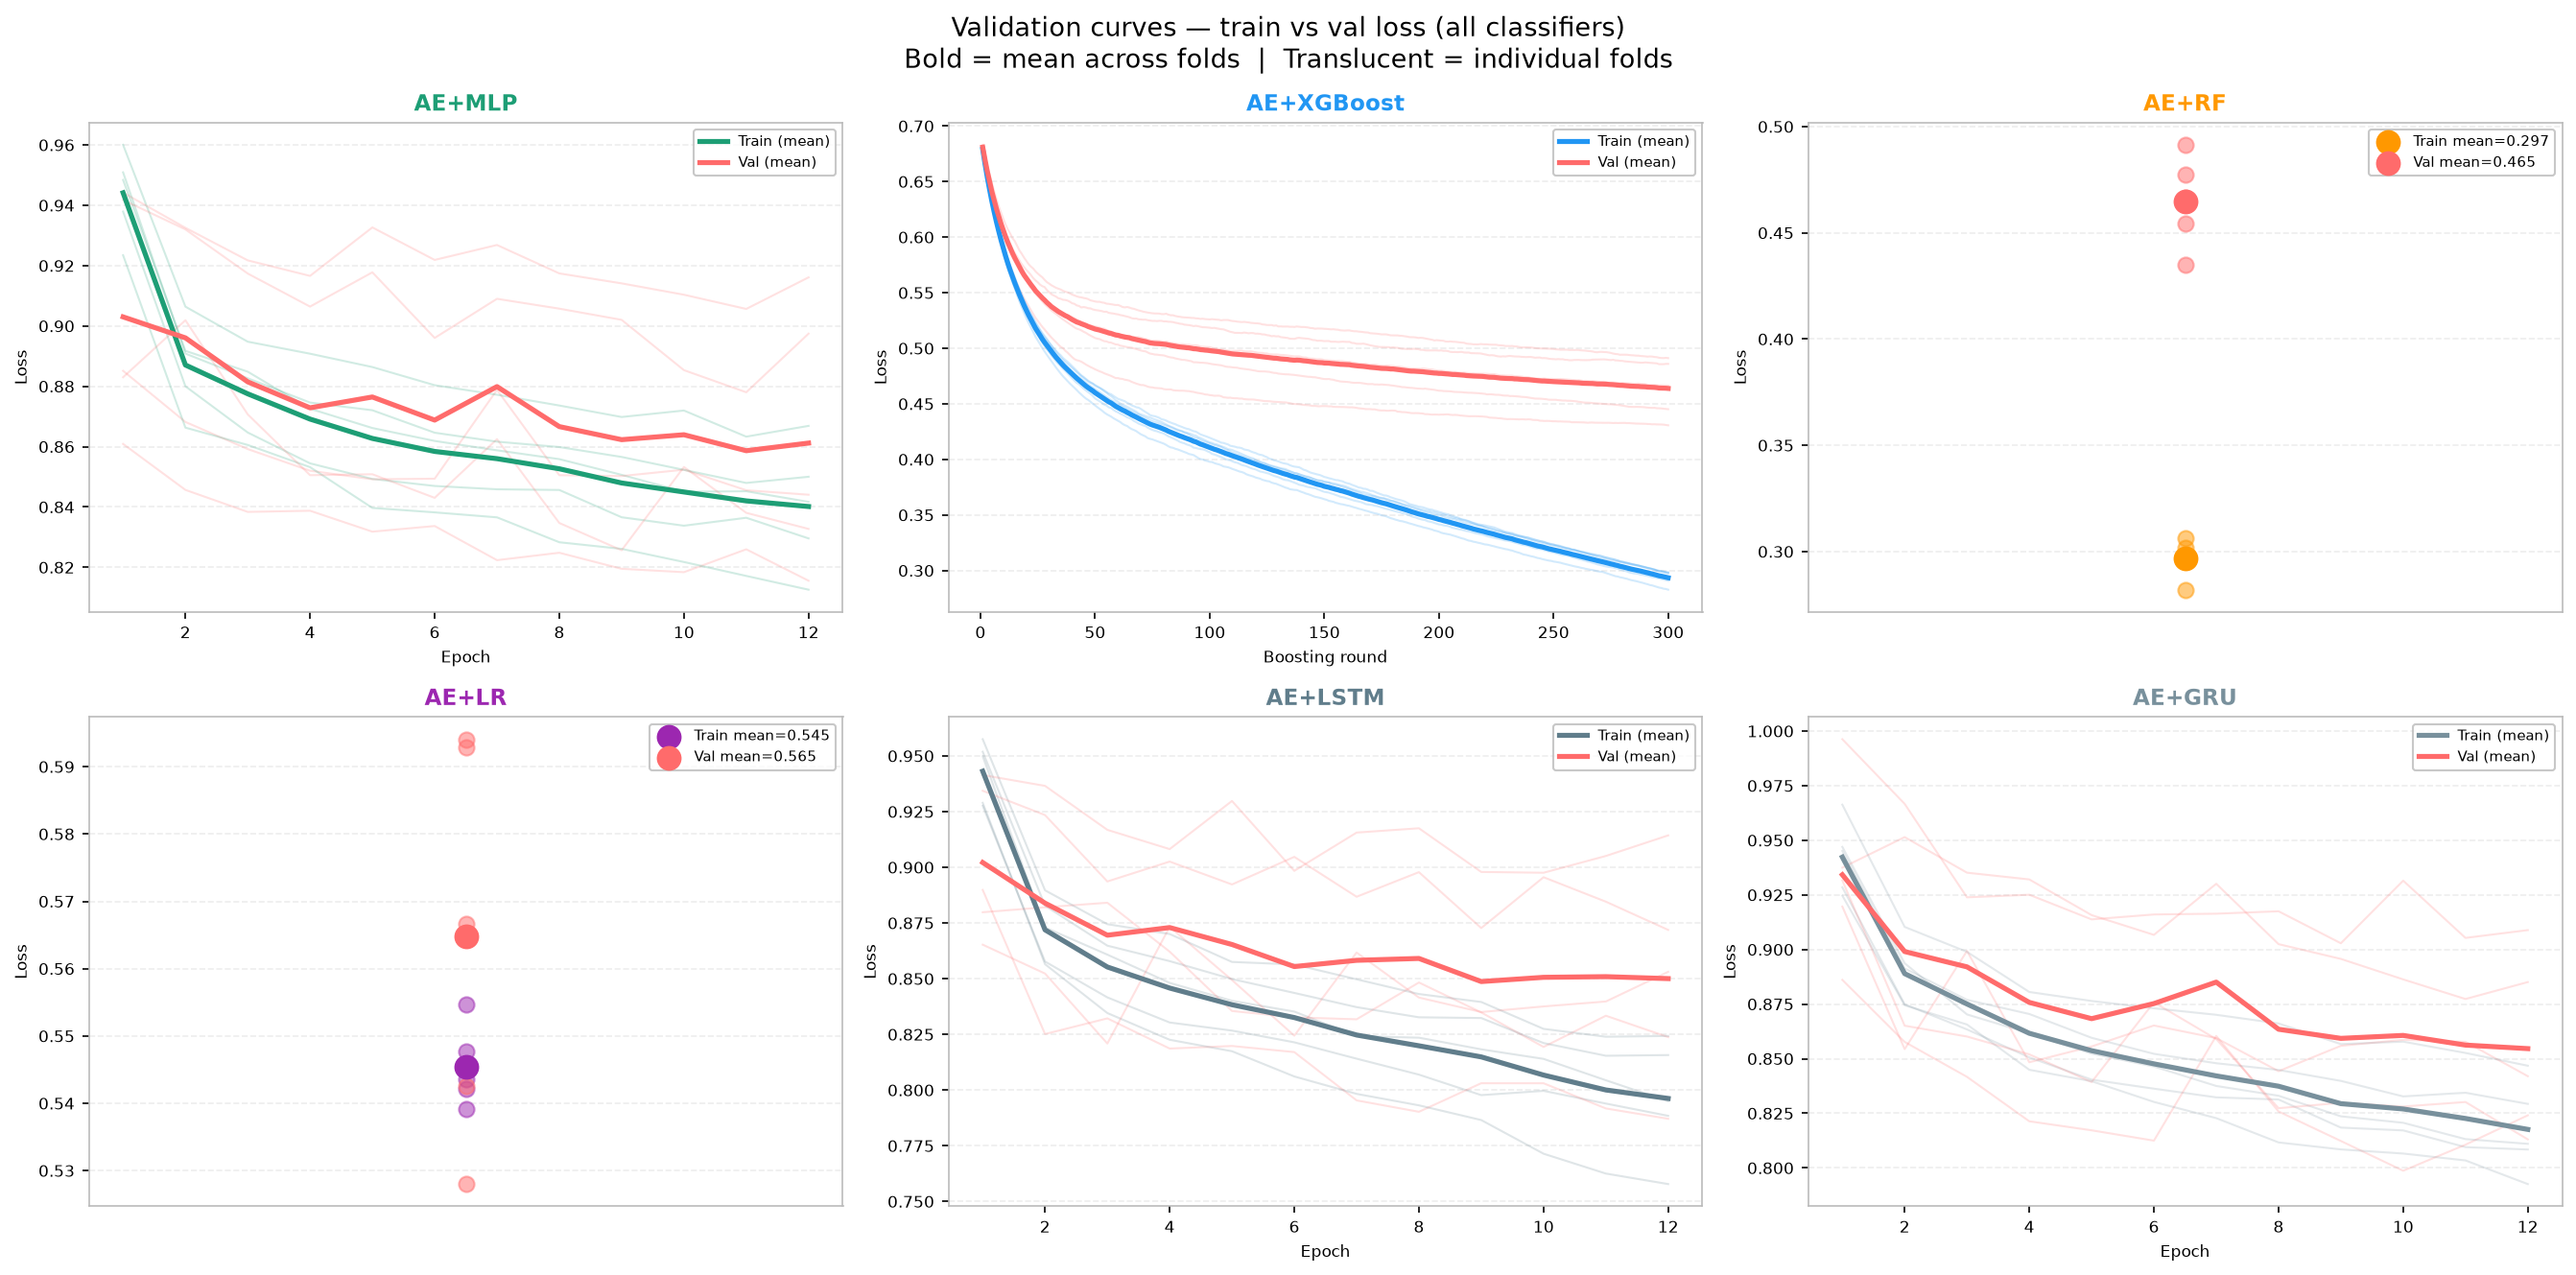

Data behind this chart, as committed beside it:
model, fold, split, step, loss
AE+MLP, 1, train, 1, 0.9379
AE+MLP, 1, train, 2, 0.88
AE+MLP, 1, train, 3, 0.8647
AE+MLP, 1, train, 4, 0.8545
AE+MLP, 1, train, 5, 0.8493
AE+MLP, 1, train, 6, 0.847
AE+MLP, 1, train, 7, 0.8459
AE+MLP, 1, train, 8, 0.8456
AE+MLP, 1, train, 9, 0.8366
AE+MLP, 1, train, 10, 0.8338
AE+MLP, 1, train, 11, 0.8364
AE+MLP, 1, train, 12, 0.8296
AE+MLP, 2, train, 1, 0.9484
AE+MLP, 2, train, 2, 0.8918
AE+MLP, 2, train, 3, 0.8849
AE+MLP, 2, train, 4, 0.8726
AE+MLP, 2, train, 5, 0.8662
AE+MLP, 2, train, 6, 0.8619
AE+MLP, 2, train, 7, 0.8588
AE+MLP, 2, train, 8, 0.8559
AE+MLP, 2, train, 9, 0.8507
AE+MLP, 2, train, 10, 0.845
AE+MLP, 2, train, 11, 0.8452
AE+MLP, 2, train, 12, 0.8417
AE+MLP, 3, train, 1, 0.9234
AE+MLP, 3, train, 2, 0.8663
AE+MLP, 3, train, 3, 0.8606
AE+MLP, 3, train, 4, 0.8532
AE+MLP, 3, train, 5, 0.8397
AE+MLP, 3, train, 6, 0.8382
AE+MLP, 3, train, 7, 0.8366
AE+MLP, 3, train, 8, 0.8283
AE+MLP, 3, train, 9, 0.8261
AE+MLP, 3, train, 10, 0.8218
AE+MLP, 3, train, 11, 0.8172
AE+MLP, 3, train, 12, 0.8126
AE+MLP, 4, train, 1, 0.9601
AE+MLP, 4, train, 2, 0.9064
AE+MLP, 4, train, 3, 0.8948
AE+MLP, 4, train, 4, 0.8908
AE+MLP, 4, train, 5, 0.8864
AE+MLP, 4, train, 6, 0.8804
AE+MLP, 4, train, 7, 0.8772
AE+MLP, 4, train, 8, 0.8736
AE+MLP, 4, train, 9, 0.8698
AE+MLP, 4, train, 10, 0.872
AE+MLP, 4, train, 11, 0.8633
AE+MLP, 4, train, 12, 0.8669
AE+MLP, 5, train, 1, 0.9509
AE+MLP, 5, train, 2, 0.8908
AE+MLP, 5, train, 3, 0.8827
AE+MLP, 5, train, 4, 0.8746
AE+MLP, 5, train, 5, 0.8721
AE+MLP, 5, train, 6, 0.8646
AE+MLP, 5, train, 7, 0.8617
AE+MLP, 5, train, 8, 0.8599
AE+MLP, 5, train, 9, 0.8566
AE+MLP, 5, train, 10, 0.8523
AE+MLP, 5, train, 11, 0.848
AE+MLP, 5, train, 12, 0.85
... 3,320 more rows
